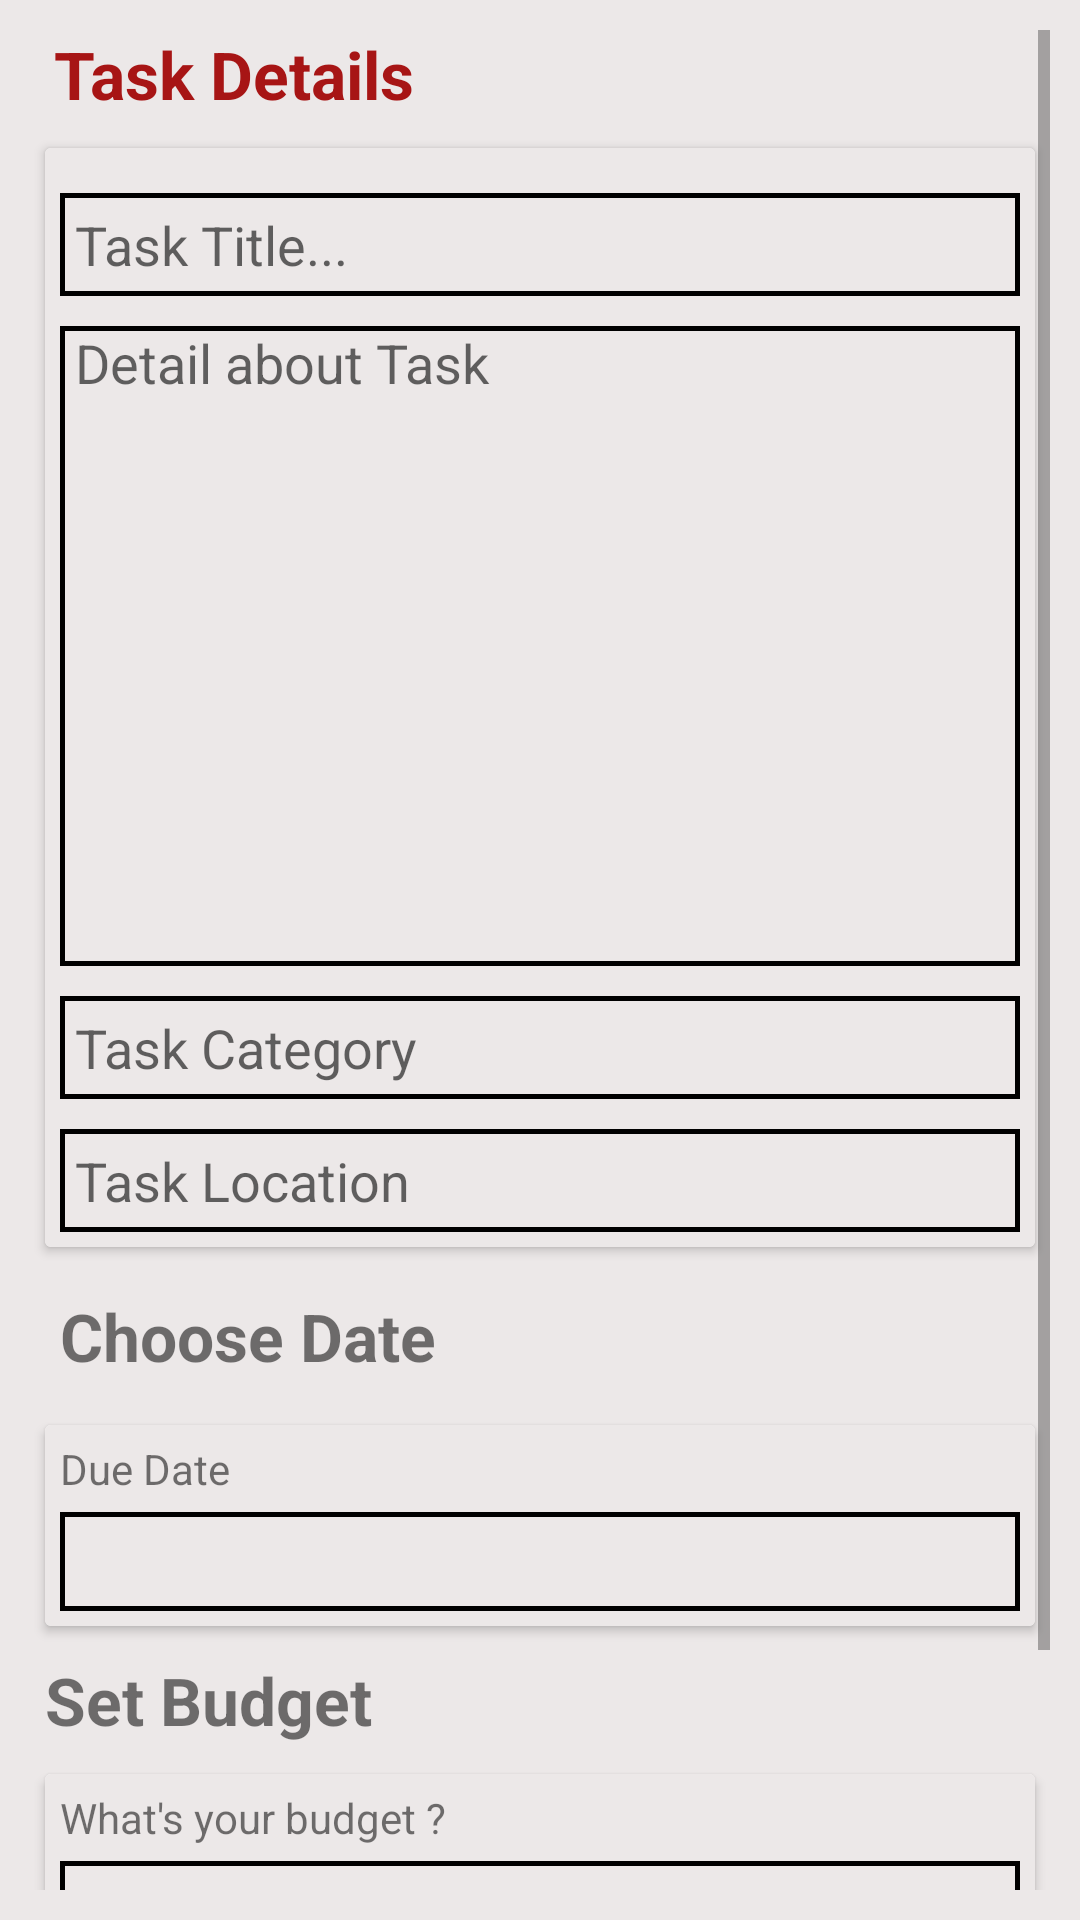

Write the Android layout XML for this screen, with the resource values it uses.
<!-- AndroidManifest.xml: application theme AppTheme -->
<!-- res/layout/fragment_upload_task.xml -->
<?xml version="1.0" encoding="utf-8"?>
<FrameLayout xmlns:android="http://schemas.android.com/apk/res/android"
    xmlns:tools="http://schemas.android.com/tools"
    android:layout_width="match_parent"
    android:layout_height="match_parent"
    android:background="@color/colorFragmentBackground"
    android:clickable="true"
    android:padding="10dp"
    tools:context=".user.FragmentUploadTask">

    <androidx.coordinatorlayout.widget.CoordinatorLayout
        android:layout_width="match_parent"
        android:layout_height="match_parent">

        <ScrollView
            android:layout_width="match_parent"
            android:layout_height="wrap_content"
            android:fillViewport="true">

            <LinearLayout
                android:layout_width="match_parent"
                android:layout_height="wrap_content"
                android:orientation="vertical">

                <TextView
                    android:layout_width="wrap_content"
                    android:layout_height="wrap_content"
                    android:layout_marginLeft="8dp"
                    android:layout_marginBottom="5dp"
                    android:text="Task Details"
                    android:textSize="22sp"
                    android:textStyle="bold"
                    android:textColor="#A71515"
                    />

                <androidx.cardview.widget.CardView
                    android:layout_width="match_parent"
                    android:layout_height="wrap_content"
                    android:layout_margin="5dp">

                    <LinearLayout
                        android:layout_width="match_parent"
                        android:layout_height="wrap_content"
                        android:orientation="vertical"
                        android:padding="5dp"
                        android:background="@color/colorFragmentBackground"
                        >

                        <EditText
                            android:id="@+id/taskTitle"
                            android:layout_width="match_parent"
                            android:layout_height="wrap_content"
                            android:layout_marginTop="10dp"
                            android:background="@drawable/stylebottomsheet"
                            android:hint="Task Title..."
                            android:inputType="text"
                            android:padding="5dp"
                            />

                        <EditText
                            android:id="@+id/taskDescription"
                            android:layout_width="match_parent"
                            android:layout_height="wrap_content"
                            android:layout_marginTop="10dp"
                            android:background="@drawable/stylebottomsheet"
                            android:gravity="top|start"
                            android:hint="Detail about Task"
                            android:inputType="textMultiLine"
                            android:lines="10"
                            android:scrollHorizontally="false" />

                        <EditText
                            android:id="@+id/selectTaskCategory"
                            android:layout_width="match_parent"
                            android:layout_height="wrap_content"
                            android:layout_marginTop="10dp"
                            android:background="@drawable/stylebottomsheet"
                            android:focusable="false"
                            android:focusableInTouchMode="false"
                            android:hint="Task Category"
                            android:padding="5dp" />

                        <EditText
                            android:id="@+id/taskLocation"
                            android:layout_width="match_parent"
                            android:layout_height="wrap_content"
                            android:layout_marginTop="10dp"
                            android:background="@drawable/stylebottomsheet"
                            android:drawableLeft="@drawable/ic_add_location_black_24dp"
                            android:focusable="false"
                            android:focusableInTouchMode="false"
                            android:hint="Task Location"
                            android:padding="5dp" />

                    </LinearLayout>

                </androidx.cardview.widget.CardView>

                <TextView
                    android:layout_width="wrap_content"
                    android:layout_height="wrap_content"
                    android:layout_margin="5dp"
                    android:padding="5dp"
                    android:text="Choose Date"
                    android:textSize="22sp"
                    android:textStyle="bold" />

                <androidx.cardview.widget.CardView
                    android:layout_width="match_parent"
                    android:layout_height="wrap_content"
                    android:layout_margin="5dp">

                    <LinearLayout
                        android:layout_width="match_parent"
                        android:layout_height="wrap_content"
                        android:orientation="vertical"
                        android:padding="5dp"
                        android:background="@color/colorFragmentBackground"
                        >

                        <TextView
                            android:layout_width="match_parent"
                            android:layout_height="wrap_content"
                            android:layout_marginBottom="5dp"
                            android:inputType="text"
                            android:text="Due Date" />

                        <TextView
                            android:id="@+id/selectDueDate"
                            android:layout_width="match_parent"
                            android:layout_height="wrap_content"
                            android:padding="7dp"
                            android:background="@drawable/stylebottomsheet"

                            />

                    </LinearLayout>

                </androidx.cardview.widget.CardView>

                <TextView
                    android:layout_width="wrap_content"
                    android:layout_height="wrap_content"
                    android:layout_margin="5dp"
                    android:text="Set Budget"
                    android:textSize="22sp"
                    android:textStyle="bold" />

                <androidx.cardview.widget.CardView
                    android:layout_width="match_parent"
                    android:layout_height="wrap_content"
                    android:layout_margin="5dp">

                    <LinearLayout
                        android:layout_width="match_parent"
                        android:layout_height="wrap_content"
                        android:orientation="vertical"
                        android:padding="5dp"
                        android:background="@color/colorFragmentBackground">

                        <TextView
                            android:layout_width="match_parent"
                            android:layout_height="wrap_content"
                            android:layout_marginBottom="5dp"
                            android:inputType="text"
                            android:text="What's your budget ?" />

                        <EditText
                            android:id="@+id/taskBudget"
                            android:layout_width="match_parent"
                            android:layout_height="wrap_content"
                            android:background="@drawable/stylebottomsheet"
                            android:inputType="number"
                            android:padding="7dp" />

                    </LinearLayout>

                </androidx.cardview.widget.CardView>

                <Button
                    android:id="@+id/btnSubmitTask"
                    android:layout_width="wrap_content"
                    android:layout_height="wrap_content"
                    android:layout_gravity="center"
                    android:layout_marginTop="5dp"
                    android:text="Submit"
                    android:textAllCaps="false"
                    android:background="#A71515"
                    android:textColor="#FFFFFF"/>


            </LinearLayout>

        </ScrollView>

        
        <include layout="@layout/services_bottom_up_sheet" />

    </androidx.coordinatorlayout.widget.CoordinatorLayout>

</FrameLayout>
<!-- res/layout/services_bottom_up_sheet.xml (included above) -->
<?xml version="1.0" encoding="utf-8"?>
<LinearLayout xmlns:android="http://schemas.android.com/apk/res/android"
    xmlns:app="http://schemas.android.com/apk/res-auto"
    android:id="@+id/bottom_sheet"
    android:layout_width="match_parent"
    android:layout_height="wrap_content"
    android:background="@drawable/bottom_up_sheet_round_style"
    android:orientation="vertical"
    android:padding="16dp"
    app:behavior_hideable="false"
    app:behavior_peekHeight="0dp"
    app:layout_behavior="com.google.android.material.bottomsheet.BottomSheetBehavior">

    <TextView
        android:layout_width="match_parent"
        android:layout_height="wrap_content"
        android:textSize="22sp"
        android:textStyle="bold"
        android:text="Task For "/>

    <androidx.recyclerview.widget.RecyclerView
        android:id="@+id/listServices"
        android:layout_width="match_parent"
        android:layout_height="wrap_content" />

</LinearLayout>
<!-- resources referenced by this layout -->
<resources>
  <color name="colorFragmentBackground">#ECE8E8</color>
  <!-- drawable stylebottomsheet (drawable) -->
  <?xml version="1.0" encoding="utf-8"?>
  <shape android:shape="rectangle" xmlns:android="http://schemas.android.com/apk/res/android">
      <stroke android:width="1.5dp"
          android:color="#000"/>
      <padding android:left="5dp"/>
      <solid android:color="#ECE8E8" />
  
  </shape>
  <style name="AppTheme" parent="Theme.AppCompat.Light.DarkActionBar">
          
          <item name="colorPrimary">@color/colorPrimary</item>
          <item name="colorPrimaryDark">@color/colorPrimaryDark</item>
          <item name="colorAccent">@color/colorAccent</item>
      </style>
  <color name="colorPrimary">#008577</color>
  <color name="colorPrimaryDark">#00574B</color>
  <color name="colorAccent">#D81B60</color>
</resources>
